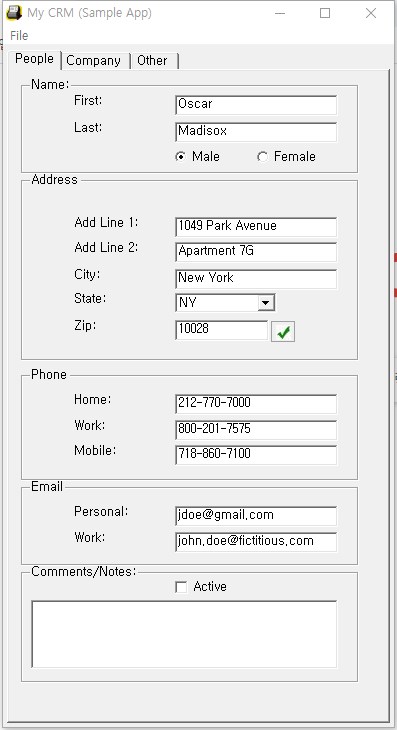
Workflow: screen_scraping

Step 1: Attach Window 'Form1 Mycrm' on 'Form1' (mycrm.exe)

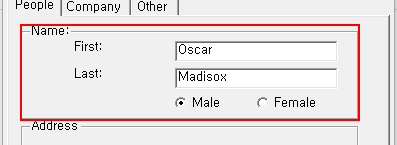
Step 2: get-text from 'groupBox5'